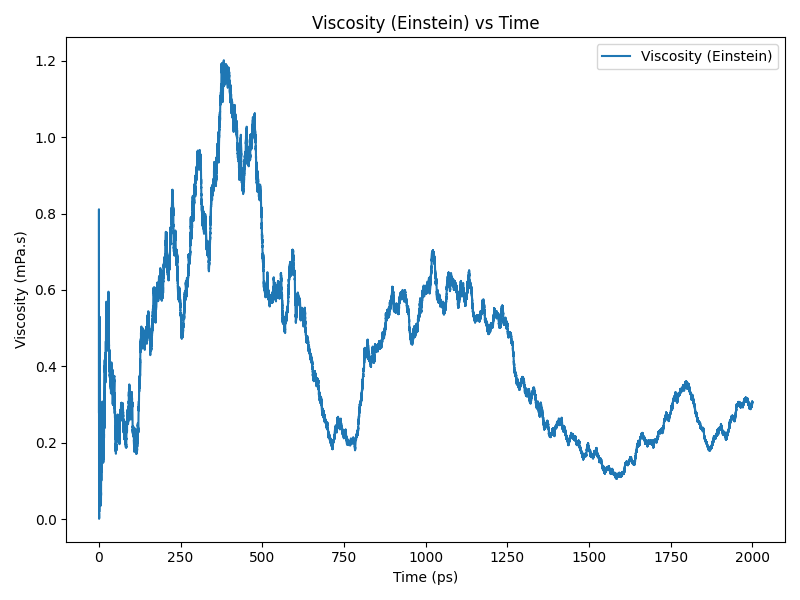

The file beside this chart, header and first rows:
time(ps), viscosity(Pa.s)
0.0, 0.0002804
0.2, 2.877575484169163e-05
0.4, 9.971073549099208e-06
0.6, 1.9930748517349015e-05
0.8, 2.0632316737763365e-05
1.0, 4.921507448657538e-05
1.2, 0.0001048
1.4, 0.0001785
1.6, 0.0001929
1.8, 0.0003225
2.0, 0.000385
2.2, 0.0003798
2.4, 0.0004125
2.6, 0.000491
2.8, 0.0004359
3.0, 0.0003825
3.2, 0.0003155
3.4, 0.000242
3.6, 0.0002195
3.8, 0.0001009
4.0, 9.087923948494663e-05
4.2, 8.77765933374175e-05
4.4, 9.781969635407242e-05
4.6, 7.229490328094499e-05
4.8, 6.297836670672664e-05
5.0, 3.704792949405359e-05
5.2, 5.0018212001187284e-05
5.4, 7.189864496794466e-05
5.6, 7.415265374340571e-05
5.8, 6.857928560106494e-05
6.0, 5.028144495320198e-05
6.2, 4.663224555339454e-05
6.4, 6.384728925442467e-05
6.6, 0.0001009
6.8, 0.0001409
7.0, 0.0001584
7.2, 0.0001226
7.4, 0.0001069
7.6, 0.0001294
7.8, 0.0001654
8.0, 0.0002015
8.2, 0.0001806
8.4, 0.0001843
8.6, 0.0001933
8.8, 0.0002196
9.0, 0.0002131
9.2, 0.0002153
9.4, 0.0002247
9.6, 0.0002379
9.8, 0.0002539
10.0, 0.0002765
10.2, 0.0002731
10.4, 0.0002592
10.6, 0.0002665
10.8, 0.0002303
11.0, 0.0001758
11.2, 0.0001801
11.4, 0.0001908
11.6, 0.0001686
11.8, 0.0001524
... 9,940 more rows
